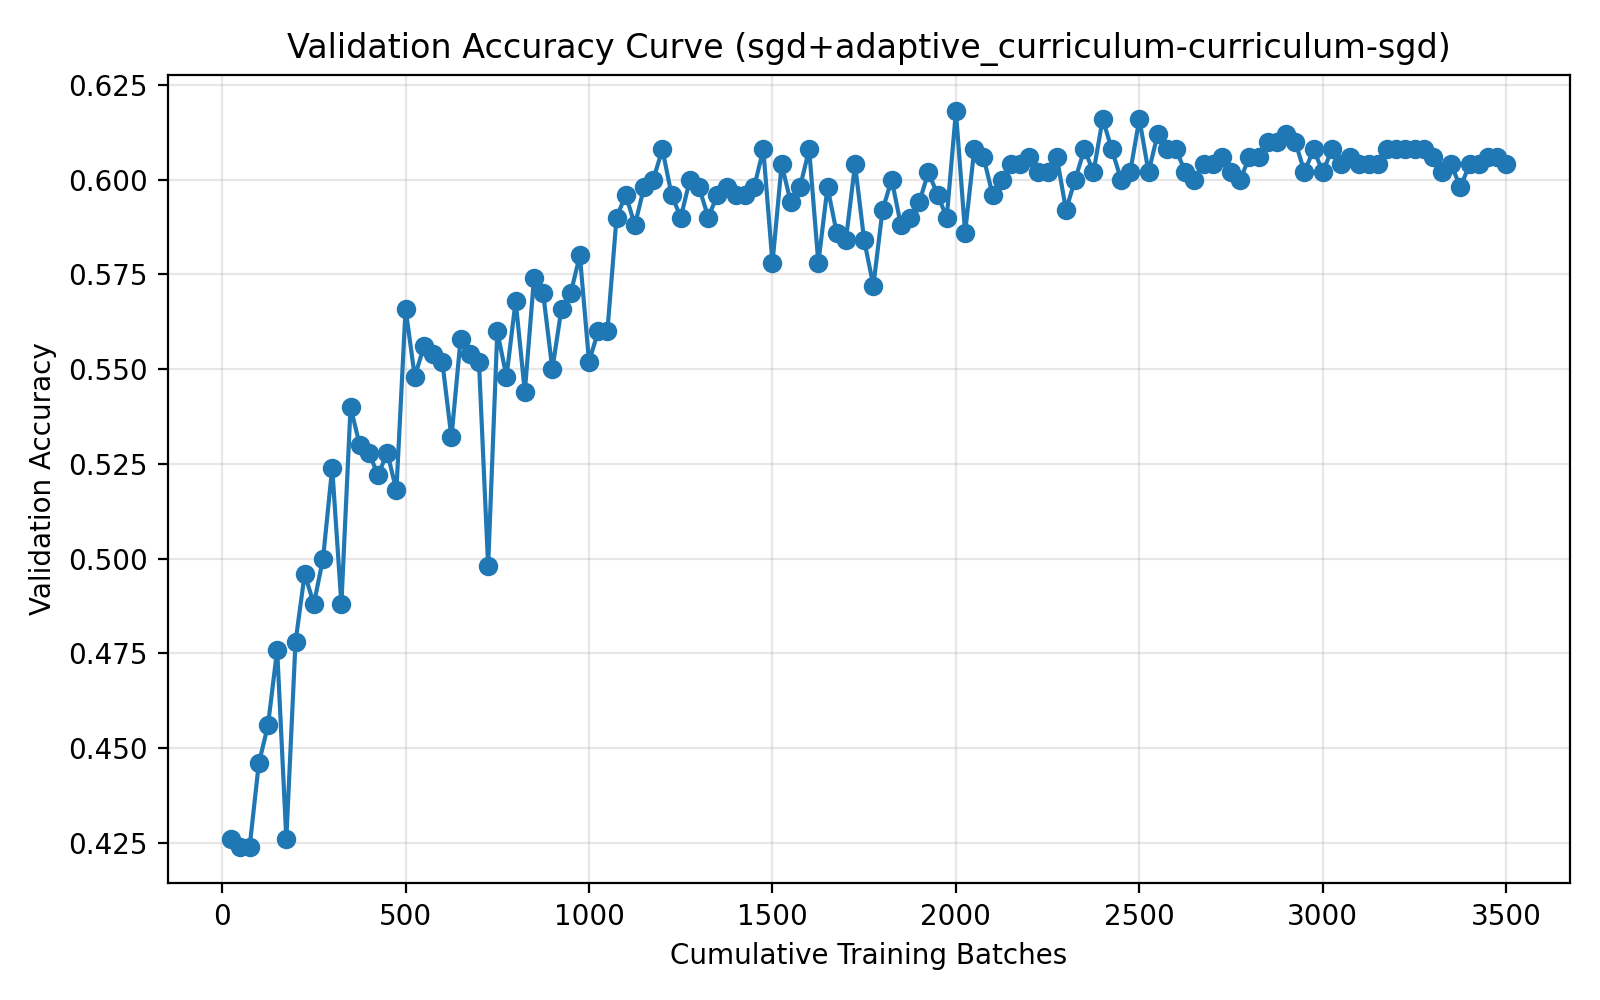

Data behind this chart, as committed beside it:
run_name, method, epoch, cumulative_batches, elapsed_seconds, val_accuracy
04-11_23-12, sgd+adaptive_curriculum-curriculum-sgd, 1, 25, 1.712, 0.426
04-11_23-12, sgd+adaptive_curriculum-curriculum-sgd, 2, 50, 2.879, 0.424
04-11_23-12, sgd+adaptive_curriculum-curriculum-sgd, 3, 75, 4.109, 0.424
04-11_23-12, sgd+adaptive_curriculum-curriculum-sgd, 4, 100, 5.31, 0.446
04-11_23-12, sgd+adaptive_curriculum-curriculum-sgd, 5, 125, 6.532, 0.456
04-11_23-12, sgd+adaptive_curriculum-curriculum-sgd, 6, 150, 8.239, 0.476
04-11_23-12, sgd+adaptive_curriculum-curriculum-sgd, 7, 175, 9.892, 0.426
04-11_23-12, sgd+adaptive_curriculum-curriculum-sgd, 8, 200, 12.11, 0.478
04-11_23-12, sgd+adaptive_curriculum-curriculum-sgd, 9, 225, 13.8, 0.496
04-11_23-12, sgd+adaptive_curriculum-curriculum-sgd, 10, 250, 16.06, 0.488
04-11_23-12, sgd+adaptive_curriculum-curriculum-sgd, 11, 275, 17.73, 0.5
04-11_23-12, sgd+adaptive_curriculum-curriculum-sgd, 12, 300, 19.92, 0.524
04-11_23-12, sgd+adaptive_curriculum-curriculum-sgd, 13, 325, 21.6, 0.488
04-11_23-12, sgd+adaptive_curriculum-curriculum-sgd, 14, 350, 23.78, 0.54
04-11_23-12, sgd+adaptive_curriculum-curriculum-sgd, 15, 375, 25.44, 0.53
04-11_23-12, sgd+adaptive_curriculum-curriculum-sgd, 16, 400, 27.64, 0.528
04-11_23-12, sgd+adaptive_curriculum-curriculum-sgd, 17, 425, 29.41, 0.522
04-11_23-12, sgd+adaptive_curriculum-curriculum-sgd, 18, 450, 31.6, 0.528
04-11_23-12, sgd+adaptive_curriculum-curriculum-sgd, 19, 475, 33.29, 0.518
04-11_23-12, sgd+adaptive_curriculum-curriculum-sgd, 20, 500, 35.62, 0.566
04-11_23-12, sgd+adaptive_curriculum-curriculum-sgd, 21, 525, 37.32, 0.548
04-11_23-12, sgd+adaptive_curriculum-curriculum-sgd, 22, 550, 39.59, 0.556
04-11_23-12, sgd+adaptive_curriculum-curriculum-sgd, 23, 575, 41.65, 0.554
04-11_23-12, sgd+adaptive_curriculum-curriculum-sgd, 24, 600, 43.88, 0.552
04-11_23-12, sgd+adaptive_curriculum-curriculum-sgd, 25, 625, 44.97, 0.532
04-11_23-12, sgd+adaptive_curriculum-curriculum-sgd, 26, 650, 45.98, 0.558
04-11_23-12, sgd+adaptive_curriculum-curriculum-sgd, 27, 675, 46.99, 0.554
04-11_23-12, sgd+adaptive_curriculum-curriculum-sgd, 28, 700, 47.97, 0.552
04-11_23-12, sgd+adaptive_curriculum-curriculum-sgd, 29, 725, 48.94, 0.498
04-11_23-12, sgd+adaptive_curriculum-curriculum-sgd, 30, 750, 49.95, 0.56
04-11_23-12, sgd+adaptive_curriculum-curriculum-sgd, 31, 775, 50.93, 0.548
04-11_23-12, sgd+adaptive_curriculum-curriculum-sgd, 32, 800, 51.99, 0.568
04-11_23-12, sgd+adaptive_curriculum-curriculum-sgd, 33, 825, 53.05, 0.544
04-11_23-12, sgd+adaptive_curriculum-curriculum-sgd, 34, 850, 54.03, 0.574
04-11_23-12, sgd+adaptive_curriculum-curriculum-sgd, 35, 875, 55.04, 0.57
04-11_23-12, sgd+adaptive_curriculum-curriculum-sgd, 36, 900, 56.05, 0.55
04-11_23-12, sgd+adaptive_curriculum-curriculum-sgd, 37, 925, 57.07, 0.566
04-11_23-12, sgd+adaptive_curriculum-curriculum-sgd, 38, 950, 58.08, 0.57
04-11_23-12, sgd+adaptive_curriculum-curriculum-sgd, 39, 975, 59.05, 0.58
04-11_23-12, sgd+adaptive_curriculum-curriculum-sgd, 40, 1000, 60.02, 0.552
04-11_23-12, sgd+adaptive_curriculum-curriculum-sgd, 41, 1025, 60.98, 0.56
04-11_23-12, sgd+adaptive_curriculum-curriculum-sgd, 42, 1050, 61.98, 0.56
04-11_23-12, sgd+adaptive_curriculum-curriculum-sgd, 43, 1075, 62.98, 0.59
04-11_23-12, sgd+adaptive_curriculum-curriculum-sgd, 44, 1100, 63.99, 0.596
04-11_23-12, sgd+adaptive_curriculum-curriculum-sgd, 45, 1125, 64.96, 0.588
04-11_23-12, sgd+adaptive_curriculum-curriculum-sgd, 46, 1150, 65.93, 0.598
04-11_23-12, sgd+adaptive_curriculum-curriculum-sgd, 47, 1175, 66.9, 0.6
04-11_23-12, sgd+adaptive_curriculum-curriculum-sgd, 48, 1200, 67.87, 0.608
04-11_23-12, sgd+adaptive_curriculum-curriculum-sgd, 49, 1225, 68.91, 0.596
04-11_23-12, sgd+adaptive_curriculum-curriculum-sgd, 50, 1250, 69.95, 0.59
04-11_23-12, sgd+adaptive_curriculum-curriculum-sgd, 51, 1275, 70.99, 0.6
04-11_23-12, sgd+adaptive_curriculum-curriculum-sgd, 52, 1300, 71.97, 0.598
04-11_23-12, sgd+adaptive_curriculum-curriculum-sgd, 53, 1325, 72.94, 0.59
04-11_23-12, sgd+adaptive_curriculum-curriculum-sgd, 54, 1350, 73.91, 0.596
04-11_23-12, sgd+adaptive_curriculum-curriculum-sgd, 55, 1375, 74.86, 0.598
04-11_23-12, sgd+adaptive_curriculum-curriculum-sgd, 56, 1400, 75.81, 0.596
04-11_23-12, sgd+adaptive_curriculum-curriculum-sgd, 57, 1425, 76.77, 0.596
04-11_23-12, sgd+adaptive_curriculum-curriculum-sgd, 58, 1450, 77.73, 0.598
04-11_23-12, sgd+adaptive_curriculum-curriculum-sgd, 59, 1475, 78.71, 0.608
04-11_23-12, sgd+adaptive_curriculum-curriculum-sgd, 60, 1500, 79.7, 0.578
... 80 more rows
